The GitHub repository Pengke007/soybean-disease-detection contains a labelled image folder "processed" with 4 categories: bacterial blight, frogeye, healthy, soybean rust. Examples follow, each with its label.

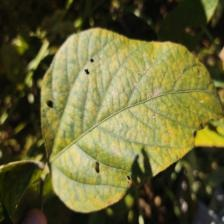
Label: soybean rust

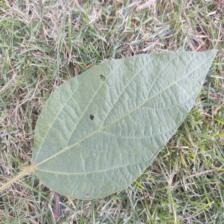
Label: healthy

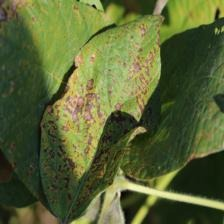
Label: bacterial blight

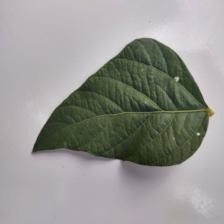
Label: healthy

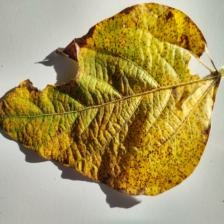
Label: soybean rust

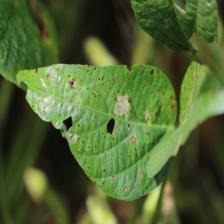
Label: frogeye
